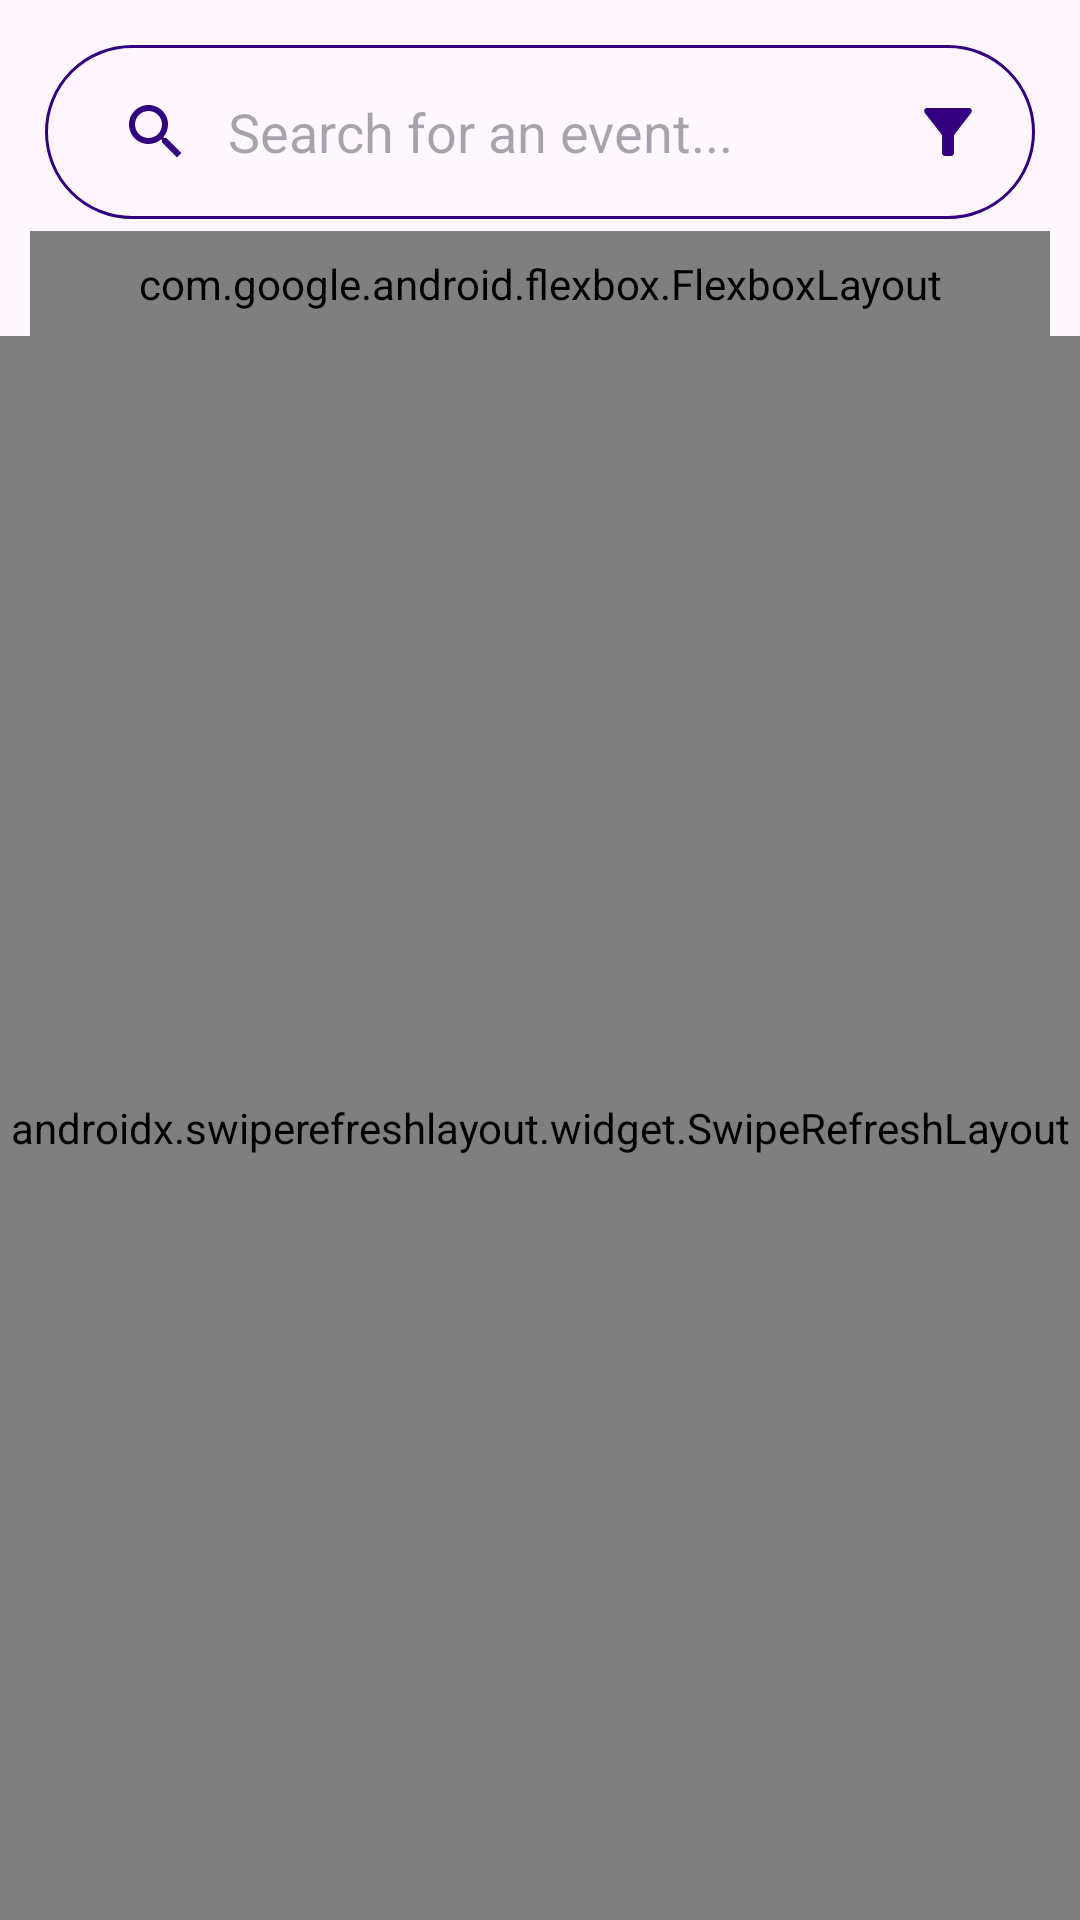

Write the Android layout XML for this screen, with the resource values it uses.
<!-- AndroidManifest.xml: application theme Theme.PlanItOut -->
<!-- res/layout/fragment_upcoming_events.xml -->
<?xml version="1.0" encoding="utf-8"?>
<androidx.constraintlayout.widget.ConstraintLayout xmlns:android="http://schemas.android.com/apk/res/android"
    xmlns:app="http://schemas.android.com/apk/res-auto"
    android:layout_width="match_parent"
    android:layout_height="match_parent">

    <LinearLayout
        android:id="@+id/search_filter_layout"
        android:layout_width="match_parent"
        android:layout_height="wrap_content"
        android:orientation="horizontal"
        android:padding="5dp"
        android:layout_marginStart="15dp"
        android:layout_marginEnd="15dp"
        android:layout_marginTop="15dp"
        android:layout_marginBottom="5dp"
        app:layout_constraintTop_toTopOf="parent"
        app:layout_constraintStart_toStartOf="parent"
        app:layout_constraintEnd_toEndOf="parent"
        android:background="@drawable/search_background">

        <androidx.appcompat.widget.SearchView
            android:id="@+id/search_view"
            android:layout_width="0dp"
            android:layout_height="wrap_content"
            android:layout_weight="1"
            app:queryHint="Search for an event..."
            style="@style/CustomSearchView"
            app:iconifiedByDefault="false"
            app:searchHintIcon="@drawable/search_icon"
            app:searchIcon="@drawable/search_icon"
            app:closeIcon="@drawable/close_icon" />

        <ImageButton
            android:id="@+id/filter_button"
            android:layout_width="48dp"
            android:layout_height="48dp"
            android:layout_marginStart="10dp"
            android:background="@null"
            android:src="@drawable/ic_filter"
            android:contentDescription="Filter events" />

    </LinearLayout>

    <com.google.android.flexbox.FlexboxLayout
        android:id="@+id/selected_filters_container"
        android:layout_width="match_parent"
        android:layout_height="wrap_content"
        android:padding="8dp"
        android:layout_marginStart="10dp"
        android:layout_marginEnd="10dp"
        android:layout_marginTop="4dp"
        android:visibility="visible"
        app:layout_constraintTop_toBottomOf="@id/search_filter_layout"
        app:layout_constraintStart_toStartOf="parent"
        app:layout_constraintEnd_toEndOf="parent"
        app:layout_constraintBottom_toTopOf="@id/swipeRefreshLayoutUpcoming"
        app:flexWrap="wrap"
        app:alignItems="center"
        app:justifyContent="flex_start" />

    <androidx.swiperefreshlayout.widget.SwipeRefreshLayout
        android:id="@+id/swipeRefreshLayoutUpcoming"
        android:layout_width="0dp"
        android:layout_height="0dp"
        app:layout_constraintTop_toBottomOf="@id/selected_filters_container"
        app:layout_constraintStart_toStartOf="parent"
        app:layout_constraintEnd_toEndOf="parent"
        app:layout_constraintBottom_toBottomOf="parent">

        <androidx.core.widget.NestedScrollView
            android:layout_width="match_parent"
            android:layout_height="match_parent"
            android:fillViewport="true">

            <androidx.recyclerview.widget.RecyclerView
                android:id="@+id/recyclerView_upcoming"
                android:layout_width="match_parent"
                android:layout_height="wrap_content"
                android:nestedScrollingEnabled="false"
                android:scrollbars="none"
                android:paddingStart="8dp"
                android:paddingEnd="8dp"
                android:background="@android:color/transparent"
                android:clickable="true"
                android:focusable="true" />

        </androidx.core.widget.NestedScrollView>

    </androidx.swiperefreshlayout.widget.SwipeRefreshLayout>

</androidx.constraintlayout.widget.ConstraintLayout>
<!-- resources referenced by this layout -->
<resources>
  <!-- drawable close_icon (drawable) -->
  <vector xmlns:android="http://schemas.android.com/apk/res/android" android:height="24dp" android:tint="#330080" android:viewportHeight="24" android:viewportWidth="24" android:width="24dp">
        
      <path android:fillColor="@android:color/white" android:pathData="M19,6.41L17.59,5 12,10.59 6.41,5 5,6.41 10.59,12 5,17.59 6.41,19 12,13.41 17.59,19 19,17.59 13.41,12z"/>
      
  </vector>
  <!-- drawable ic_filter (drawable) -->
  <vector xmlns:android="http://schemas.android.com/apk/res/android" android:height="24dp" android:tint="#330080" android:viewportHeight="24" android:viewportWidth="24" android:width="24dp">
        
      <path android:fillColor="@android:color/white" android:pathData="M4.25,5.61C6.27,8.2 10,13 10,13v6c0,0.55 0.45,1 1,1h2c0.55,0 1,-0.45 1,-1v-6c0,0 3.72,-4.8 5.74,-7.39C20.25,4.95 19.78,4 18.95,4H5.04C4.21,4 3.74,4.95 4.25,5.61z"/>
      
  </vector>
  <!-- drawable search_background (drawable) -->
  <?xml version="1.0" encoding="utf-8"?>
  <shape xmlns:android="http://schemas.android.com/apk/res/android"
      android:shape="rectangle">
  
      <solid android:color="@android:color/transparent"/> 
  
      <corners android:radius="35dp"/>
  
      <stroke android:width="1dp" android:color="@color/purpleDark"/> 
  
      <padding android:left="15dp" android:right="15dp" android:top="8dp" android:bottom="8dp"/>
  </shape>
  <!-- drawable search_icon (drawable) -->
  <vector xmlns:android="http://schemas.android.com/apk/res/android" android:height="24dp" android:tint="#330080" android:viewportHeight="24" android:viewportWidth="24" android:width="24dp">
        
      <path android:fillColor="@android:color/white" android:pathData="M15.5,14h-0.79l-0.28,-0.27C15.41,12.59 16,11.11 16,9.5 16,5.91 13.09,3 9.5,3S3,5.91 3,9.5 5.91,16 9.5,16c1.61,0 3.09,-0.59 4.23,-1.57l0.27,0.28v0.79l5,4.99L20.49,19l-4.99,-5zM9.5,14C7.01,14 5,11.99 5,9.5S7.01,5 9.5,5 14,7.01 14,9.5 11.99,14 9.5,14z"/>
      
  </vector>
  <style name="CustomSearchView" parent="Widget.AppCompat.SearchView">
          
          <item name="android:textColor">@color/purpleDark</item>
          <item name="android:textColorHint">@color/purpleDark</item>
          <item name="editTextColor">@color/purpleDark</item>
  
          
          <item name="queryBackground">@android:color/transparent</item>
      </style>
  <style name="Theme.PlanItOut" parent="Base.Theme.PlanItOut" />
  <color name="purpleDark">#330080</color>
  <style name="Base.Theme.PlanItOut" parent="Theme.Material3.DayNight.NoActionBar">
          
          <item name="colorPrimary">@color/purpleMain</item>
          <item name="colorPrimaryVariant">@color/purpleMain</item>
          <item name="colorOnPrimary">@color/tanLight</item>
          <item name="android:statusBarColor">@color/purpleDark</item>
      </style>
  <color name="purpleMain">#6666ff</color>
  <color name="tanLight">#FFE6CC</color>
</resources>
